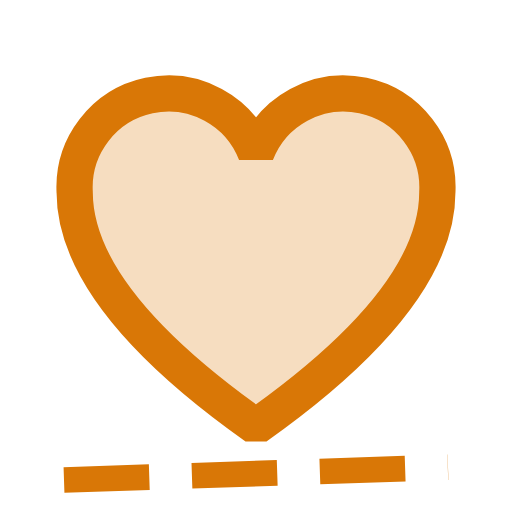
t = 0.00 s
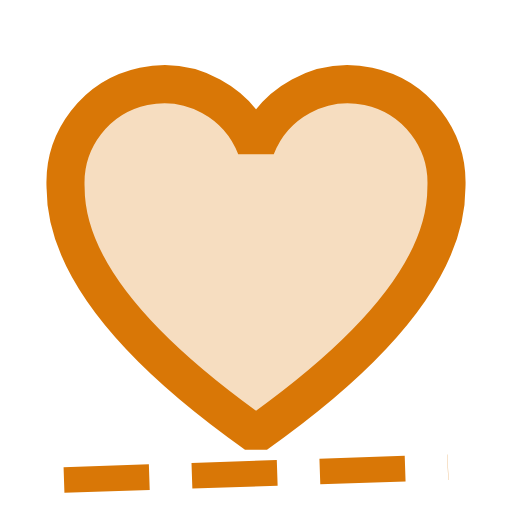
t = 0.50 s
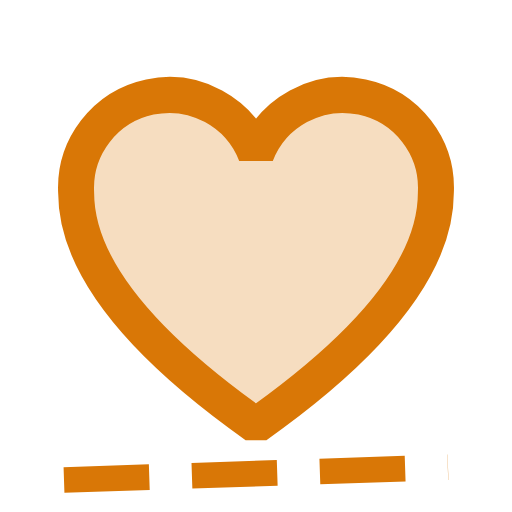
t = 0.92 s
t = 1.46 s: frame unchanged from t = 0.00 s, image omitted
t = 1.90 s: frame unchanged from t = 0.00 s, image omitted
t = 2.35 s: frame unchanged from t = 0.00 s, image omitted

The animated SVG that drew these frames (rendered in a browser with its animation timeline set to each time). Animation: 1 SMIL element (animateTransform=1); one cycle of 2.80 s, repeats indefinitely.

<svg xmlns="http://www.w3.org/2000/svg" viewBox="0 0 24 24" width="24" height="24" fill="none"><defs><linearGradient id="orb" x1="0.3" y1="0.2" x2="0.8" y2="0.9"><stop offset="0" stop-color="#FFFFFF"/><stop offset="0.4" stop-color="#BFD8FF"/><stop offset="1" stop-color="#FF2EA6"/></linearGradient><linearGradient id="gold" x1="0" y1="0" x2="0" y2="1"><stop offset="0" stop-color="#FFF1B0"/><stop offset="0.5" stop-color="#D4AF37"/><stop offset="1" stop-color="#8A6A12"/></linearGradient></defs><path d="M12 20C5.5 15.4 3.5 11.8 3.5 9A4.4 4.4 0 0 1 12 7.2 4.4 4.4 0 0 1 20.5 9c0 2.8-2 6.4-8.5 11Z" fill="#D97706" fill-opacity="0.25"/><g transform="translate(12,13)"><g><animateTransform attributeName="transform" type="scale" values="1;1.16;.94;1;1" dur="2.8s" begin="0s" repeatCount="indefinite" keyTimes="0;.12;.24;.36;1" calcMode="spline" keySplines=".4 0 .6 1;.4 0 .6 1;.4 0 .6 1;.4 0 .6 1"/><g transform="translate(-12,-13)"><path d="M12 20C5.5 15.4 3.5 11.8 3.5 9A4.4 4.4 0 0 1 12 7.2 4.4 4.4 0 0 1 20.5 9c0 2.8-2 6.4-8.5 11Z" stroke="#D97706" stroke-width="1.7" stroke-linecap="square" stroke-linejoin="bevel" fill="none"/></g></g></g><path d="M3 22.5l18-.6" stroke="#D97706" stroke-width="1.2" stroke-dasharray="4 2"/></svg>
